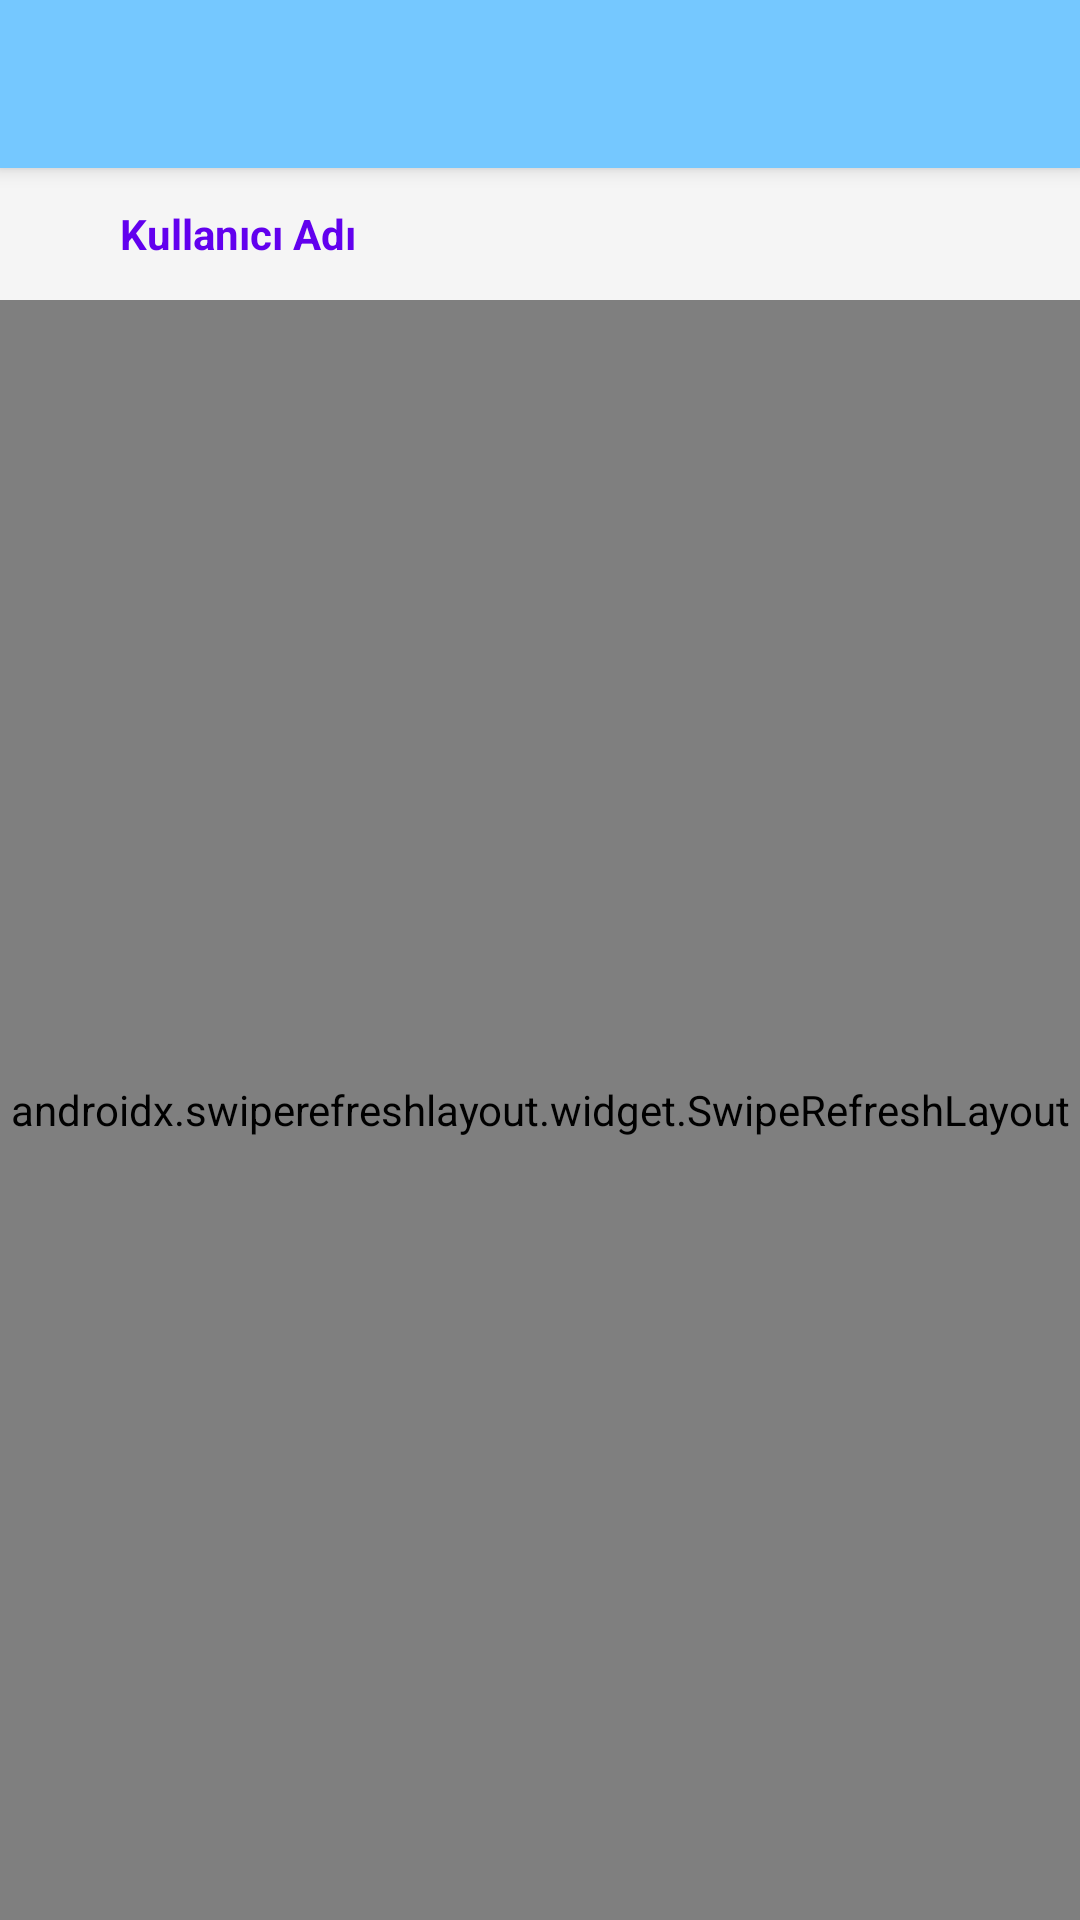

Produce the Android XML layout that renders to this screen, including the resource entries it uses.
<!-- AndroidManifest.xml: activity theme Theme.EnvantoBarkod -->
<!-- res/layout/activity_vehicle_products.xml -->
<?xml version="1.0" encoding="utf-8"?>
<LinearLayout xmlns:android="http://schemas.android.com/apk/res/android"
    xmlns:app="http://schemas.android.com/apk/res-auto"
    android:layout_width="match_parent"
    android:layout_height="match_parent"
    android:orientation="vertical">

    <androidx.appcompat.widget.Toolbar
        android:id="@+id/toolbar"
        android:layout_width="match_parent"
        android:layout_height="?attr/actionBarSize"
        android:background="?attr/colorPrimary"
        android:elevation="4dp"
        android:theme="@style/ThemeOverlay.AppCompat.Dark.ActionBar"/>

    
    <LinearLayout
        android:layout_width="match_parent"
        android:layout_height="wrap_content"
        android:orientation="horizontal"
        android:gravity="center_vertical"
        android:padding="12dp"
        android:background="#F5F5F5">

        <ImageView
            android:layout_width="20dp"
            android:layout_height="20dp"
            android:layout_marginEnd="8dp"
            android:src="@drawable/ic_person"
            android:tint="@color/design_default_color_primary" />

        <TextView
            android:id="@+id/userNameText"
            android:layout_width="0dp"
            android:layout_height="wrap_content"
            android:layout_weight="1"
            android:textSize="14sp"
            android:textStyle="bold"
            android:textColor="@color/design_default_color_primary"
            android:text="Kullanıcı Adı" />

        <com.google.android.material.button.MaterialButton
            android:id="@+id/deliverSelectedButton"
            android:layout_width="wrap_content"
            android:layout_height="36dp"
            android:text="Seçilenleri Teslim Et"
            android:textSize="12sp"
            android:visibility="gone"
            style="@style/Widget.MaterialComponents.Button.UnelevatedButton" />

    </LinearLayout>

    <FrameLayout
        android:layout_width="match_parent"
        android:layout_height="match_parent">

        <androidx.swiperefreshlayout.widget.SwipeRefreshLayout
            android:id="@+id/swipeRefreshLayout"
            android:layout_width="match_parent"
            android:layout_height="match_parent">

            <androidx.recyclerview.widget.RecyclerView
                android:id="@+id/recyclerView"
                android:layout_width="match_parent"
                android:layout_height="match_parent"
                android:paddingTop="8dp"
                android:paddingBottom="8dp"
                android:clipToPadding="false" />

        </androidx.swiperefreshlayout.widget.SwipeRefreshLayout>

        <ProgressBar
            android:id="@+id/progressBar"
            android:layout_width="wrap_content"
            android:layout_height="wrap_content"
            android:layout_gravity="center"
            android:visibility="gone" />

        <TextView
            android:id="@+id/emptyStateText"
            android:layout_width="wrap_content"
            android:layout_height="wrap_content"
            android:layout_gravity="center"
            android:text="Araçta ürün bulunamadı"
            android:textSize="16sp"
            android:textColor="@color/gray_dark"
            android:visibility="gone" />

    </FrameLayout>
</LinearLayout>
<!-- resources referenced by this layout -->
<resources>
  <color name="gray_dark">#424242</color>
  <style name="Theme.EnvantoBarkod" parent="Theme.MaterialComponents.Light.NoActionBar">
          <item name="colorPrimary">@color/primary</item>
          <item name="colorPrimaryDark">@color/primary_dark</item>
          <item name="colorPrimaryVariant">@color/primary_light</item>
          <item name="colorSecondary">@color/secondary</item>
          <item name="colorAccent">@color/accent</item>
          
          <item name="android:windowBackground">@color/background</item>
          <item name="android:statusBarColor">@color/primary_dark</item>
          
          <item name="windowActionBar">false</item>
          <item name="windowNoTitle">true</item>
          <item name="android:windowFullscreen">false</item>
          
          
          <item name="android:textColorPrimary">@color/black</item>
          <item name="android:textColorSecondary">@color/gray</item>
          
          
          <item name="materialCardViewStyle">@style/Widget.App.CardView</item>
      </style>
  <color name="primary">#75C8FF</color>
  <color name="primary_dark">#5BA6DB</color>
  <color name="primary_light">#9DD7FF</color>
  <color name="secondary">#FF5722</color>
  <color name="accent">#FF5722</color>
  <color name="background">#FAFAFA</color>
  <color name="black">#000000</color>
  <color name="gray">#757575</color>
  <style name="Widget.App.CardView" parent="Widget.MaterialComponents.CardView">
          <item name="cardElevation">4dp</item>
          <item name="cardCornerRadius">12dp</item>
          <item name="cardBackgroundColor">@color/card_background</item>
          <item name="rippleColor">@color/primary_light</item>
      </style>
  <color name="card_background">#FFFFFF</color>
</resources>
